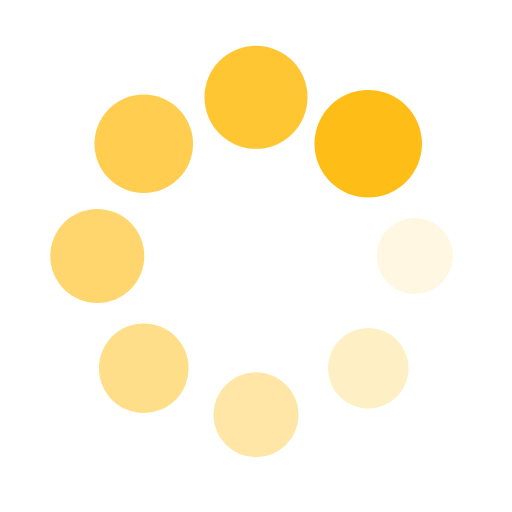
t = 0.00 s
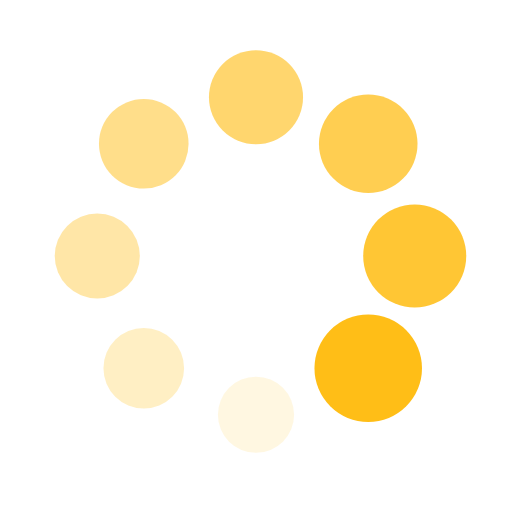
t = 0.25 s
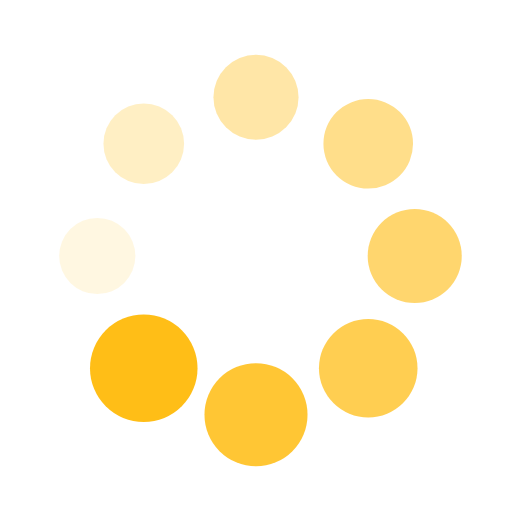
t = 0.50 s
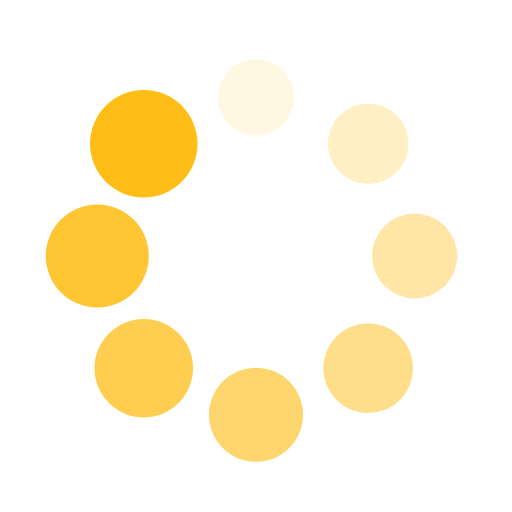
t = 0.75 s

The animated SVG that drew these frames (rendered in a browser with its animation timeline set to each time). Animation: 16 SMIL elements (animate=8,animateTransform=8); one cycle of 1.00 s, repeats indefinitely.

<?xml version="1.0" encoding="utf-8"?>
<svg xmlns="http://www.w3.org/2000/svg" xmlns:xlink="http://www.w3.org/1999/xlink" style="margin: auto; background: rgb(255, 255, 255); display: block; shape-rendering: auto;" width="200px" height="200px" viewBox="0 0 100 100" preserveAspectRatio="xMidYMid">
<g transform="translate(81,50)">
<g transform="rotate(0)">
<circle cx="0" cy="0" r="7" fill="#ffbe17" fill-opacity="1">
  <animateTransform attributeName="transform" type="scale" begin="-0.875s" values="1.5 1.5;1 1" keyTimes="0;1" dur="1s" repeatCount="indefinite"></animateTransform>
  <animate attributeName="fill-opacity" keyTimes="0;1" dur="1s" repeatCount="indefinite" values="1;0" begin="-0.875s"></animate>
</circle>
</g>
</g><g transform="translate(71.92031021678298,71.92031021678298)">
<g transform="rotate(45)">
<circle cx="0" cy="0" r="7" fill="#ffbe17" fill-opacity="0.875">
  <animateTransform attributeName="transform" type="scale" begin="-0.75s" values="1.5 1.5;1 1" keyTimes="0;1" dur="1s" repeatCount="indefinite"></animateTransform>
  <animate attributeName="fill-opacity" keyTimes="0;1" dur="1s" repeatCount="indefinite" values="1;0" begin="-0.75s"></animate>
</circle>
</g>
</g><g transform="translate(50,81)">
<g transform="rotate(90)">
<circle cx="0" cy="0" r="7" fill="#ffbe17" fill-opacity="0.75">
  <animateTransform attributeName="transform" type="scale" begin="-0.625s" values="1.5 1.5;1 1" keyTimes="0;1" dur="1s" repeatCount="indefinite"></animateTransform>
  <animate attributeName="fill-opacity" keyTimes="0;1" dur="1s" repeatCount="indefinite" values="1;0" begin="-0.625s"></animate>
</circle>
</g>
</g><g transform="translate(28.079689783217027,71.92031021678298)">
<g transform="rotate(135)">
<circle cx="0" cy="0" r="7" fill="#ffbe17" fill-opacity="0.625">
  <animateTransform attributeName="transform" type="scale" begin="-0.5s" values="1.5 1.5;1 1" keyTimes="0;1" dur="1s" repeatCount="indefinite"></animateTransform>
  <animate attributeName="fill-opacity" keyTimes="0;1" dur="1s" repeatCount="indefinite" values="1;0" begin="-0.5s"></animate>
</circle>
</g>
</g><g transform="translate(19,50.00000000000001)">
<g transform="rotate(180)">
<circle cx="0" cy="0" r="7" fill="#ffbe17" fill-opacity="0.5">
  <animateTransform attributeName="transform" type="scale" begin="-0.375s" values="1.5 1.5;1 1" keyTimes="0;1" dur="1s" repeatCount="indefinite"></animateTransform>
  <animate attributeName="fill-opacity" keyTimes="0;1" dur="1s" repeatCount="indefinite" values="1;0" begin="-0.375s"></animate>
</circle>
</g>
</g><g transform="translate(28.07968978321702,28.079689783217027)">
<g transform="rotate(225)">
<circle cx="0" cy="0" r="7" fill="#ffbe17" fill-opacity="0.375">
  <animateTransform attributeName="transform" type="scale" begin="-0.25s" values="1.5 1.5;1 1" keyTimes="0;1" dur="1s" repeatCount="indefinite"></animateTransform>
  <animate attributeName="fill-opacity" keyTimes="0;1" dur="1s" repeatCount="indefinite" values="1;0" begin="-0.25s"></animate>
</circle>
</g>
</g><g transform="translate(49.99999999999999,19)">
<g transform="rotate(270)">
<circle cx="0" cy="0" r="7" fill="#ffbe17" fill-opacity="0.25">
  <animateTransform attributeName="transform" type="scale" begin="-0.125s" values="1.5 1.5;1 1" keyTimes="0;1" dur="1s" repeatCount="indefinite"></animateTransform>
  <animate attributeName="fill-opacity" keyTimes="0;1" dur="1s" repeatCount="indefinite" values="1;0" begin="-0.125s"></animate>
</circle>
</g>
</g><g transform="translate(71.92031021678297,28.07968978321702)">
<g transform="rotate(315)">
<circle cx="0" cy="0" r="7" fill="#ffbe17" fill-opacity="0.125">
  <animateTransform attributeName="transform" type="scale" begin="0s" values="1.5 1.5;1 1" keyTimes="0;1" dur="1s" repeatCount="indefinite"></animateTransform>
  <animate attributeName="fill-opacity" keyTimes="0;1" dur="1s" repeatCount="indefinite" values="1;0" begin="0s"></animate>
</circle>
</g>
</g>
<!-- [ldio] generated by https://loading.io/ --></svg>
